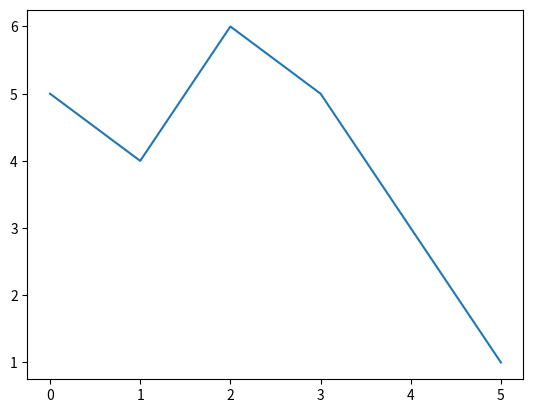
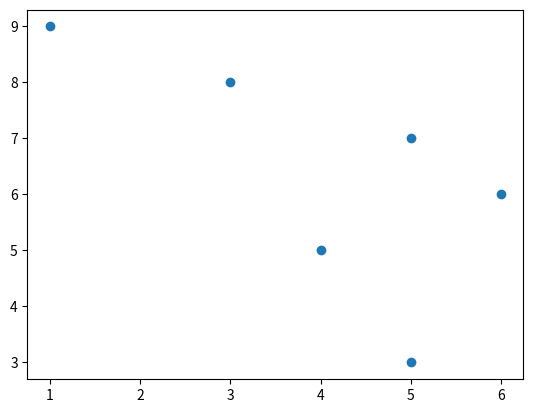

Write Python code to recreate these figures, in order.
import matplotlib.pyplot as plt

x = [5, 4, 6, 5, 3, 1]
y = [3, 5, 6, 7, 8, 9]

plt.plot(x)
plt.show()

plt.scatter(x, y)
plt.show()
print('done')
